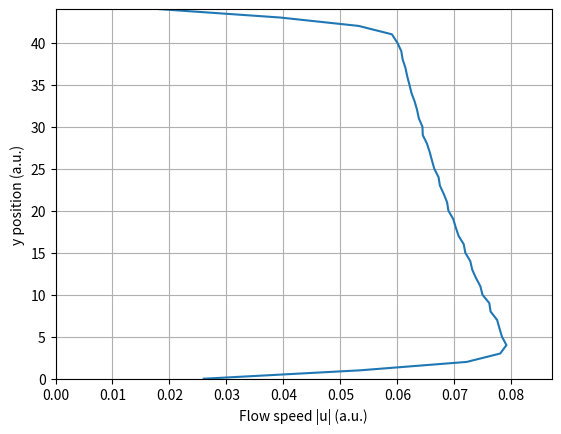

The matplotlib source for this figure:

import matplotlib.pyplot as plt

viscosity = 0.01
u_slope = (0.1, 0.0)
u0 = ...
delta_x = 1.0
delta_t = 1.0
rho0 = 1.0


u2 = [0.00047074, 0.00140883, 0.00234017, 0.00326489, 0.00418333, 0.00509601, 0.00600349, 0.00690637, 0.00780517, 0.00870033, 0.00959214, 0.0104808, 0.0113664, 0.012249, 0.0131284, 0.0140045, 0.0148772, 0.0157463, 0.0166117, 0.0174731, 0.0183303, 0.0191833, 0.0200317, 0.0208755, 0.0217144, 0.0225483, 0.0233771, 0.0242005, 0.0250185, 0.0258308, 0.0266373, 0.0274378, 0.0282322, 0.0290203, 0.029802, 0.0305772, 0.0313456, 0.0321071, 0.0328617, 0.0336091, 0.0343492, 0.0350819, 0.035807, 0.0365244, 0.0372341, 0.0379358, 0.0386294, 0.0393148, 0.039992, 0.0406607, 0.0413209, 0.0419725, 0.0426154, 0.0432493, 0.0438744, 0.0444904, 0.0450973, 0.0456949, 0.0462832, 0.0468621, 0.0474315, 0.0479913, 0.0485415, 0.0490819, 0.0496126, 0.0501333, 0.0506441, 0.0511449, 0.0516356, 0.0521162, 0.0525865, 0.0530466, 0.0534964, 0.0539357, 0.0543647, 0.0547832, 0.0551912, 0.0555886, 0.0559754, 0.0563515, 0.056717, 0.0570717, 0.0574156, 0.0577488, 0.0580711, 0.0583826, 0.0586831, 0.0589728, 0.0592515, 0.0595192, 0.0597759, 0.0600216, 0.0602563, 0.0604799, 0.0606924, 0.0608939, 0.0610842, 0.0612634, 0.0614315, 0.0615884, 0.0617342, 0.0618687, 0.0619921, 0.0621043, 0.0622053, 0.0622951, 0.0623737, 0.0624411, 0.0624972, 0.0625421, 0.0625758, 0.0625983, 0.0626095, 0.0626095, 0.0625982, 0.0625757, 0.062542, 0.062497, 0.0624408, 0.0623734, 0.0622948, 0.062205, 0.0621039, 0.0619917, 0.0618682, 0.0617336, 0.0615878, 0.0614309, 0.0612627, 0.0610835, 0.0608931, 0.0606916, 0.0604791, 0.0602554, 0.0600207, 0.059775, 0.0595182, 0.0592504, 0.0589717, 0.058682, 0.0583814, 0.05807, 0.0577476, 0.0574144, 0.0570704, 0.0567157, 0.0563502, 0.055974, 0.0555872, 0.0551898, 0.0547818, 0.0543633, 0.0539343, 0.0534949, 0.0530451, 0.052585, 0.0521146, 0.0516341, 0.0511433, 0.0506426, 0.0501317, 0.049611, 0.0490803, 0.0485399, 0.0479897, 0.0474299, 0.0468605, 0.0462815, 0.0456932, 0.0450956, 0.0444887, 0.0438727, 0.0432477, 0.0426137, 0.0419709, 0.0413193, 0.0406591, 0.0399904, 0.0393132, 0.0386278, 0.0379342, 0.0372325, 0.0365229, 0.0358055, 0.0350803, 0.0343477, 0.0336076, 0.0328602, 0.0321057, 0.0313442, 0.0305758, 0.0298007, 0.029019, 0.0282309, 0.0274365, 0.026636, 0.0258295, 0.0250173, 0.0241994, 0.023376, 0.0225472, 0.0217133, 0.0208744, 0.0200307, 0.0191823, 0.0183294, 0.0174722, 0.0166108, 0.0157455, 0.0148764, 0.0140038, 0.0131277, 0.0122483, 0.0113658, 0.0104803, 0.00959164, 0.00869987, 0.00780477, 0.00690601, 0.00600318, 0.00509574, 0.00418311, 0.00326472, 0.00234004, 0.00140876, 0.000470715]

u2 = [0.0181175, 0.0373399, 0.0551884, 0.0716536, 0.0866563, 0.100117, 0.111978, 0.122254, 0.131013, 0.138366, 0.144446, 0.149393, 0.153345, 0.15644, 0.158804, 0.160555, 0.161798, 0.162624, 0.163111, 0.163325, 0.163321, 0.163144, 0.162831, 0.16241, 0.161906, 0.161335, 0.160711, 0.160044, 0.159339, 0.158599, 0.157825, 0.157013, 0.156158, 0.155248, 0.154273, 0.153213, 0.152047, 0.150747, 0.14928, 0.147607, 0.145682, 0.143453, 0.140861, 0.13784, 0.134323, 0.130234, 0.125499, 0.120045, 0.1138, 0.106706, 0.0987133, 0.0897839, 0.0798805, 0.0689593, 0.0569629, 0.0438284, 0.0294925, 0.0139148, ]

# Omega  v= 0.005
u2 = [0.0258561, 0.0568558, 0.0885507, 0.115825, 0.135519, 0.148617, 0.156215, 0.160334, 0.16218, 0.162761, 0.16262, 0.162126, 0.16137, 0.160629, 0.15982, 0.158954, 0.158175, 0.157315, 0.156517, 0.155728, 0.154945, 0.154135, 0.153385, 0.152633, 0.15186, 0.151135, 0.150415, 0.149675, 0.148975, 0.148277, 0.147577, 0.146905, 0.146226, 0.145565, 0.144907, 0.144257, 0.14362, 0.143003, 0.142364, 0.141765, 0.141147, 0.14056, 0.13995, 0.139357, 0.138754, 0.13814, 0.137413, 0.136489, 0.135175, 0.133201, 0.129975, 0.124854, 0.116853, 0.105044, 0.0886625, 0.0679107, 0.0436605, 0.0175948, ]

# Omega v = 0.001
#u2 = [0.0316473, 0.0733748, 0.117727, 0.135354, 0.142988, 0.152413, 0.14792, 0.14595, 0.150591, 0.146546, 0.150596, 0.154977, 0.148345, 0.145303, 0.147656, 0.152024, 0.149155, 0.144575, 0.148324, 0.14806, 0.14618, 0.143345, 0.145515, 0.146128, 0.142441, 0.141709, 0.143457, 0.141813, 0.139911, 0.140611, 0.140272, 0.138335, 0.137672, 0.138813, 0.137776, 0.134621, 0.135641, 0.136725, 0.135187, 0.132923, 0.133039, 0.134142, 0.132313, 0.131351, 0.130897, 0.131632, 0.130349, 0.129532, 0.128452, 0.128924, 0.128548, 0.127576, 0.126632, 0.125738, 0.119805, 0.0970397, 0.0604517, 0.0201464, ]

#omega 0.01
#u2 = [0.0191841, 0.0414685, 0.0643171, 0.0862629, 0.105733, 0.121772, 0.134164, 0.143269, 0.149559, 0.153708, 0.156227, 0.157624, 0.158232, 0.158291, 0.158038, 0.157552, 0.156936, 0.156247, 0.155516, 0.154754, 0.153997, 0.153235, 0.152473, 0.151723, 0.150983, 0.150246, 0.149521, 0.148809, 0.148102, 0.147404, 0.146718, 0.14604, 0.145369, 0.144708, 0.144054, 0.143409, 0.142768, 0.142132, 0.141492, 0.140848, 0.140176, 0.139466, 0.13867, 0.137742, 0.136595, 0.135117, 0.133132, 0.130435, 0.12674, 0.121738, 0.115069, 0.106403, 0.0954958, 0.0822987, 0.0669721, 0.0498766, 0.0315558, 0.0128972, ]

#lambda binnen
#u2 =[0.0177684, 0.0673653, 0.122741, 0.162876, 0.178498, 0.183396, 0.184894, 0.185319, 0.183434, 0.180929, 0.178731, 0.176325, 0.173355, 0.170473, 0.16787, 0.165187, 0.162417, 0.159824, 0.157383, 0.154946, 0.15257, 0.15033, 0.148171, 0.146057, 0.144028, 0.14209, 0.140206, 0.138383, 0.136637, 0.134952, 0.133316, 0.131741, 0.130225, 0.128756, 0.127332, 0.125958, 0.124627, 0.123328, 0.122062, 0.120826, 0.119607, 0.118396, 0.117187, 0.115965, 0.114712, 0.11341, 0.112039, 0.110571, 0.108977, 0.107225, 0.105285, 0.103123, 0.100712, 0.0980291, 0.095062, 0.0918079, 0.0882755, 0.0844845, 0.080463, 0.0762434, 0.0718581, 0.0673392, 0.0627156, 0.0580121, 0.0532503, 0.0484542, 0.0436486, 0.0388604, 0.0341222, 0.029481, 0.0249952, 0.0207486, 0.0168777, 0.0136218, 0.0113625, 0.010559, 0.0113242, 0.0132013, 0.0156462, 0.0183012, 0.0209856, 0.0235917, 0.0261024, 0.028464, 0.0306549, 0.0326005, 0.0341917, 0.035165, 0.0351603, 0.0335888, 0.0296679, 0.0224583, 0.0110226, ]

# river3 v = 0.01, u0=0.1, x only
u2 = [0.00888361, 0.0218282, 0.0341482, 0.0457931, 0.0564907, 0.0658157, 0.0735309, 0.0796424, 0.0843888, 0.0880839, 0.0910088, 0.0933811, 0.0953637, 0.097045, 0.098504, 0.0997861, 0.100936, 0.101983, 0.102958, 0.103878, 0.104764, 0.105621, 0.106457, 0.107271, 0.108059, 0.108803, 0.10949, 0.110088, 0.110559, 0.110849, 0.110899, 0.110607, 0.109853, 0.108477, 0.106242, 0.102843, 0.097947, 0.0912147, 0.0823632, 0.0713668, 0.0585539, 0.0446135, 0.0307544, 0.0182134, 0.00785, ]

# river 3 v = 0.01, u0=.1, x only
u2 = [0.0698369, 0.139468, 0.193497, 0.231282, 0.253677, 0.266931, 0.272778, 0.275075, 0.275586, 0.274155, 0.27288, 0.270586, 0.268626, 0.266437, 0.264221, 0.262102, 0.259849, 0.257696, 0.255618, 0.253469, 0.25148, 0.249504, 0.247506, 0.245619, 0.243762, 0.241869, 0.24009, 0.238326, 0.236563, 0.234796, 0.233093, 0.23125, 0.229596, 0.22759, 0.225644, 0.223448, 0.220913, 0.217497, 0.212608, 0.204944, 0.192819, 0.173469, 0.144538, 0.103037, 0.048288, ]

# river 2, v=0.001, u0=0.05, x only
u2 = [0.026024, 0.053465, 0.0721717, 0.0780624, 0.079152, 0.0783645, 0.0779268, 0.0775129, 0.0763635, 0.0761432, 0.0749451, 0.0745797, 0.0737996, 0.0731391, 0.0728064, 0.0719292, 0.071662, 0.0707508, 0.0702584, 0.06982, 0.0689682, 0.0687378, 0.0681424, 0.0674682, 0.0672322, 0.0664847, 0.0660726, 0.0656749, 0.0651927, 0.064466, 0.0644092, 0.0637706, 0.0634636, 0.0630397, 0.0624883, 0.0621236, 0.0617372, 0.0614228, 0.0609414, 0.0606928, 0.0600028, 0.059053, 0.0532095, 0.0394369, 0.0181834, ]


x = range(len(u2))

plt.plot(u2, x)
plt.grid()
plt.ylabel("y position (a.u.)")
plt.xlabel("Flow speed |u| (a.u.)")
plt.xlim(0, max(u2)*1.1)
plt.ylim(x[0], x[-1])
plt.show()


